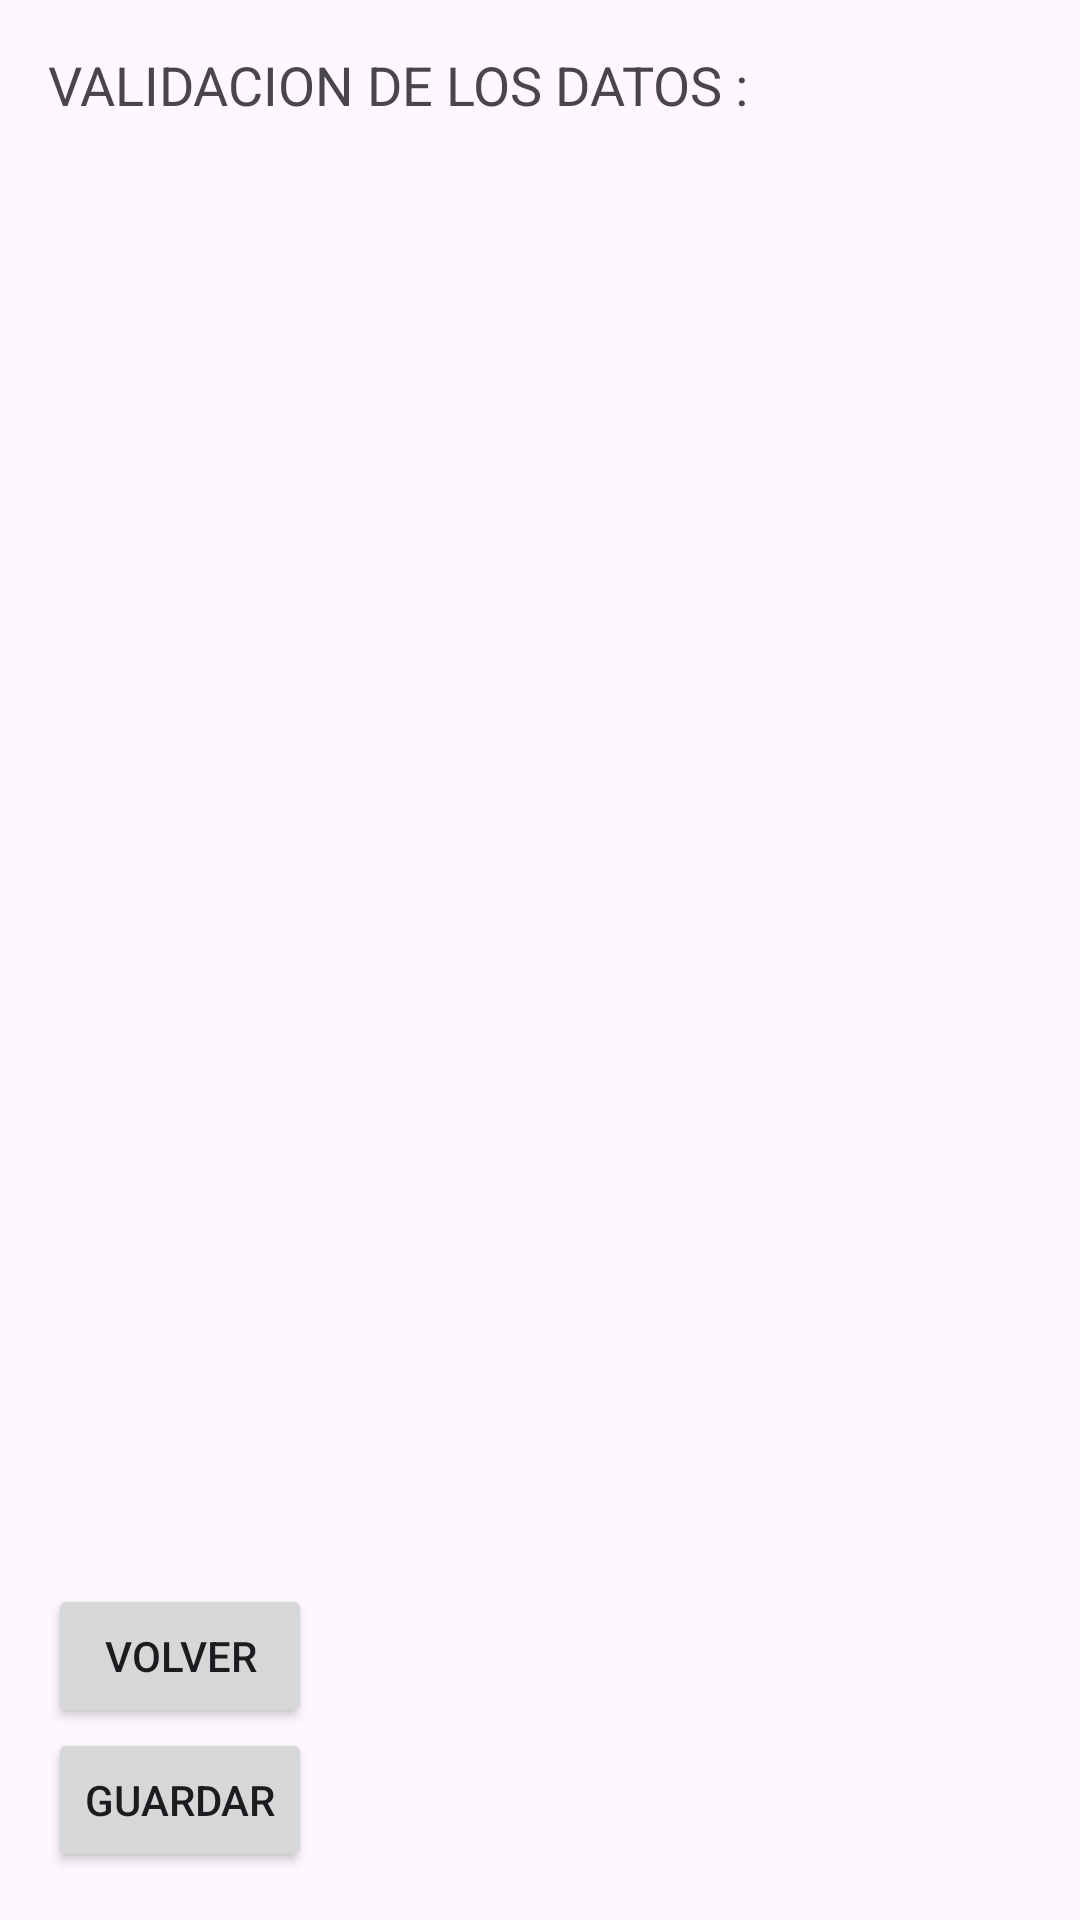

Write the Android layout XML for this screen, with the resource values it uses.
<!-- AndroidManifest.xml: application theme Theme.Detalle -->
<!-- res/layout/activity_display.xml -->
<?xml version="1.0" encoding="utf-8"?>
<LinearLayout xmlns:android="http://schemas.android.com/apk/res/android"
    xmlns:tools="http://schemas.android.com/tools"
    android:layout_width="match_parent"
    android:layout_height="match_parent"
    android:orientation="vertical"
    android:padding="16dp"
    tools:context=".DisplayActivity">

    <TextView
        android:id="@+id/tvResultado"
        android:layout_width="411dp"
        android:layout_height="84dp"
        android:text="@string/validacion_de_los_datos"
        android:textSize="18sp" />

    <ScrollView
        android:layout_width="370dp"
        android:layout_height="0dp"
        android:layout_weight="1">

        <TextView
            android:id="@+id/tvDatosAlmacenados"
            android:layout_width="match_parent"
            android:layout_height="wrap_content"
            android:text=""
            android:textSize="16sp" />
    </ScrollView>

    <Button
        android:id="@+id/btnVolver"
        android:layout_width="wrap_content"
        android:layout_height="wrap_content"
        android:text="@string/volver" />

    <Button
        android:id="@+id/btnGuardar"
        android:layout_width="wrap_content"
        android:layout_height="wrap_content"
        android:text="@string/guardar" />
</LinearLayout>
<!-- resources referenced by this layout -->
<resources>
  <string name="guardar">guardar</string>
  <string name="validacion_de_los_datos">VALIDACION DE LOS DATOS :</string>
  <string name="volver">Volver</string>
  <style name="Theme.Detalle" parent="Base.Theme.Detalle" />
  <style name="Base.Theme.Detalle" parent="Theme.Material3.DayNight.NoActionBar">
          
          
      </style>
</resources>
